Dataset: images (GitHub, SriniMaiya/ECG-Signal-Classification). Classes: ARR, CHF, NSR.

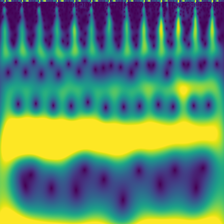
Label: NSR

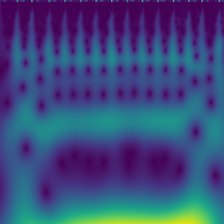
Label: CHF

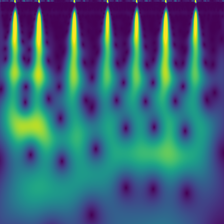
Label: ARR

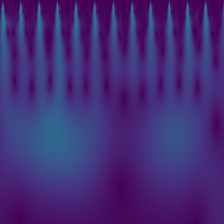
Label: CHF

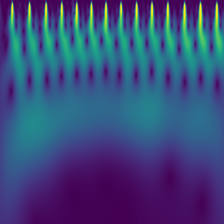
Label: NSR

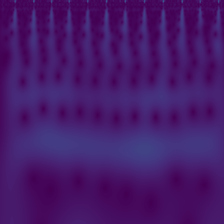
Label: ARR
